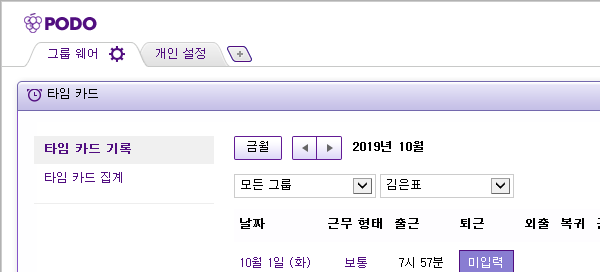
Workflow: WebTest

Step 1: Attach Browser 'iexplore.exe TAIHO' in window 'TAIHO GroupWare'

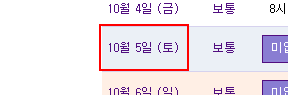
Step 2: get-attribute